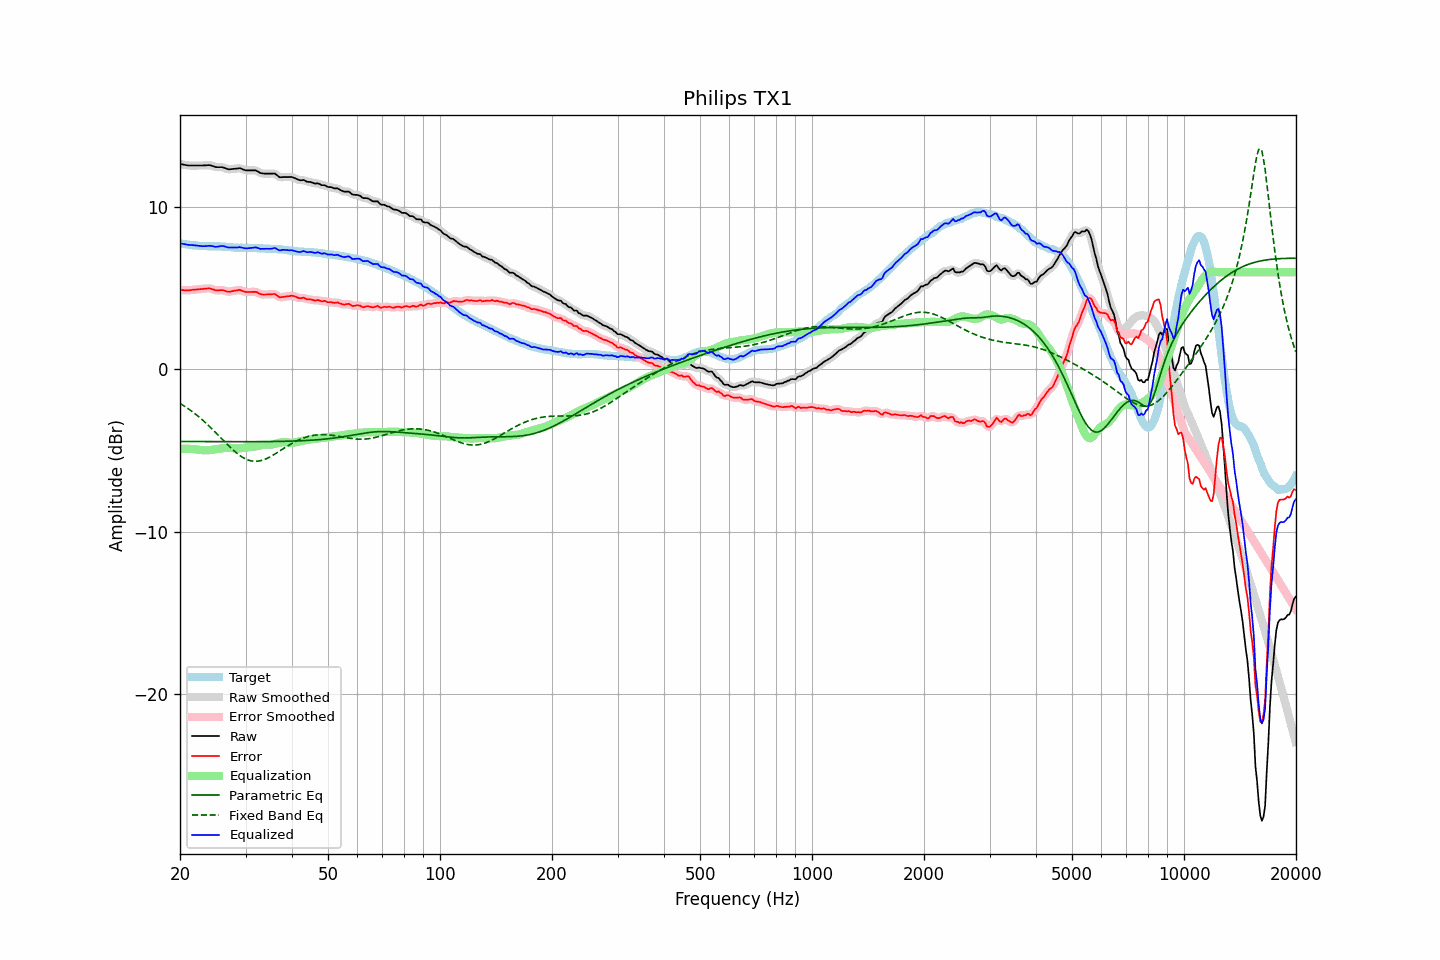

Values plotted in this chart, from the file beside it:
frequency, raw, error, smoothed, error_smoothed, equalization, parametric_eq, fixed_band_eq, equalized_raw, equalized_smoothed, target
20.00, 12.68, 4.91, 12.68, 4.91, -4.90, -4.44, -2.09, 7.78, 7.78, 7.77
20.20, 12.66, 4.90, 12.66, 4.90, -4.90, -4.44, -2.15, 7.77, 7.76, 7.76
20.40, 12.64, 4.90, 12.64, 4.89, -4.89, -4.44, -2.21, 7.75, 7.75, 7.74
20.61, 12.62, 4.89, 12.62, 4.89, -4.89, -4.44, -2.28, 7.73, 7.73, 7.73
20.81, 12.60, 4.89, 12.60, 4.88, -4.89, -4.44, -2.34, 7.71, 7.71, 7.71
21.02, 12.58, 4.88, 12.59, 4.88, -4.89, -4.44, -2.41, 7.69, 7.69, 7.70
21.23, 12.58, 4.89, 12.58, 4.89, -4.90, -4.44, -2.48, 7.68, 7.68, 7.69
21.44, 12.58, 4.90, 12.58, 4.90, -4.90, -4.45, -2.55, 7.68, 7.68, 7.68
21.66, 12.58, 4.92, 12.58, 4.91, -4.91, -4.45, -2.63, 7.67, 7.67, 7.66
21.87, 12.58, 4.92, 12.58, 4.92, -4.92, -4.45, -2.70, 7.66, 7.66, 7.66
22.09, 12.58, 4.93, 12.58, 4.93, -4.93, -4.45, -2.78, 7.65, 7.65, 7.65
22.31, 12.58, 4.94, 12.58, 4.94, -4.94, -4.45, -2.86, 7.64, 7.64, 7.64
22.54, 12.58, 4.95, 12.58, 4.95, -4.95, -4.45, -2.94, 7.63, 7.63, 7.63
22.76, 12.58, 4.96, 12.58, 4.96, -4.97, -4.45, -3.03, 7.61, 7.62, 7.62
22.99, 12.58, 4.96, 12.58, 4.97, -4.98, -4.45, -3.11, 7.60, 7.61, 7.62
23.22, 12.59, 4.98, 12.59, 4.98, -4.99, -4.45, -3.20, 7.61, 7.60, 7.61
23.45, 12.59, 4.99, 12.60, 4.99, -4.99, -4.45, -3.29, 7.60, 7.61, 7.61
23.69, 12.60, 5.00, 12.60, 5.00, -4.99, -4.45, -3.39, 7.61, 7.62, 7.60
23.92, 12.61, 5.01, 12.60, 5.00, -4.98, -4.45, -3.48, 7.63, 7.62, 7.60
24.16, 12.59, 4.99, 12.59, 4.99, -4.97, -4.45, -3.58, 7.62, 7.62, 7.60
24.40, 12.56, 4.96, 12.56, 4.96, -4.95, -4.45, -3.67, 7.61, 7.61, 7.60
24.65, 12.53, 4.93, 12.53, 4.92, -4.94, -4.45, -3.77, 7.59, 7.59, 7.60
24.89, 12.49, 4.89, 12.50, 4.90, -4.92, -4.45, -3.87, 7.57, 7.57, 7.60
25.14, 12.48, 4.88, 12.48, 4.88, -4.91, -4.45, -3.97, 7.57, 7.57, 7.60
25.39, 12.48, 4.88, 12.48, 4.88, -4.89, -4.45, -4.07, 7.59, 7.59, 7.60
25.65, 12.48, 4.89, 12.48, 4.89, -4.88, -4.45, -4.18, 7.60, 7.61, 7.59
25.91, 12.48, 4.89, 12.48, 4.89, -4.86, -4.45, -4.28, 7.62, 7.61, 7.59
26.16, 12.46, 4.88, 12.45, 4.88, -4.85, -4.45, -4.38, 7.61, 7.60, 7.58
26.43, 12.42, 4.85, 12.42, 4.85, -4.84, -4.45, -4.48, 7.58, 7.58, 7.57
26.69, 12.38, 4.82, 12.38, 4.82, -4.83, -4.45, -4.58, 7.55, 7.55, 7.56
26.96, 12.35, 4.80, 12.36, 4.80, -4.83, -4.45, -4.68, 7.52, 7.53, 7.55
27.23, 12.35, 4.80, 12.35, 4.80, -4.83, -4.45, -4.78, 7.52, 7.52, 7.55
27.50, 12.36, 4.82, 12.36, 4.82, -4.84, -4.45, -4.87, 7.52, 7.52, 7.54
27.77, 12.37, 4.84, 12.37, 4.84, -4.85, -4.45, -4.96, 7.52, 7.52, 7.53
28.05, 12.38, 4.86, 12.38, 4.86, -4.86, -4.45, -5.05, 7.52, 7.52, 7.52
28.33, 12.39, 4.88, 12.39, 4.88, -4.87, -4.45, -5.14, 7.52, 7.53, 7.51
28.62, 12.40, 4.89, 12.41, 4.90, -4.87, -4.45, -5.22, 7.53, 7.54, 7.51
28.90, 12.42, 4.92, 12.41, 4.90, -4.87, -4.45, -5.29, 7.55, 7.54, 7.50
29.19, 12.39, 4.88, 12.39, 4.88, -4.86, -4.45, -5.36, 7.53, 7.53, 7.51
29.48, 12.35, 4.84, 12.35, 4.85, -4.84, -4.45, -5.42, 7.51, 7.51, 7.51
29.78, 12.31, 4.80, 12.31, 4.81, -4.83, -4.45, -5.48, 7.48, 7.49, 7.51
30.08, 12.28, 4.78, 12.29, 4.78, -4.81, -4.45, -5.53, 7.47, 7.48, 7.50
30.38, 12.28, 4.78, 12.28, 4.78, -4.80, -4.45, -5.57, 7.48, 7.48, 7.50
30.68, 12.28, 4.78, 12.28, 4.78, -4.79, -4.45, -5.60, 7.49, 7.49, 7.50
30.99, 12.28, 4.78, 12.28, 4.78, -4.78, -4.45, -5.63, 7.50, 7.50, 7.50
31.30, 12.28, 4.78, 12.28, 4.79, -4.78, -4.45, -5.65, 7.51, 7.51, 7.50
31.61, 12.28, 4.79, 12.28, 4.79, -4.76, -4.45, -5.66, 7.52, 7.52, 7.49
31.93, 12.28, 4.79, 12.27, 4.78, -4.75, -4.45, -5.66, 7.53, 7.52, 7.49
32.24, 12.24, 4.76, 12.23, 4.75, -4.73, -4.45, -5.66, 7.51, 7.50, 7.48
32.57, 12.18, 4.70, 12.18, 4.71, -4.71, -4.45, -5.65, 7.48, 7.48, 7.48
32.89, 12.12, 4.65, 12.13, 4.66, -4.68, -4.45, -5.63, 7.44, 7.45, 7.47
33.22, 12.10, 4.63, 12.10, 4.63, -4.66, -4.45, -5.60, 7.44, 7.44, 7.47
33.55, 12.09, 4.62, 12.09, 4.62, -4.64, -4.45, -5.57, 7.45, 7.44, 7.47
33.89, 12.08, 4.62, 12.08, 4.62, -4.63, -4.45, -5.53, 7.45, 7.45, 7.46
34.23, 12.08, 4.63, 12.08, 4.63, -4.63, -4.45, -5.49, 7.45, 7.45, 7.45
34.57, 12.08, 4.63, 12.08, 4.63, -4.64, -4.45, -5.44, 7.44, 7.44, 7.45
34.92, 12.08, 4.63, 12.08, 4.63, -4.64, -4.44, -5.39, 7.44, 7.45, 7.45
35.27, 12.08, 4.64, 12.09, 4.65, -4.63, -4.44, -5.34, 7.45, 7.46, 7.44
35.62, 12.09, 4.65, 12.09, 4.65, -4.61, -4.44, -5.28, 7.48, 7.48, 7.44
35.97, 12.09, 4.66, 12.07, 4.64, -4.59, -4.44, -5.22, 7.50, 7.48, 7.43
... 635 more rows
